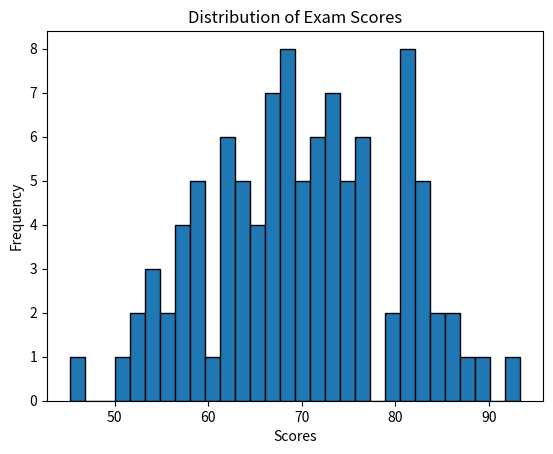

Generate this figure with matplotlib:
import matplotlib.pyplot as plt
import numpy as np

exam_scores = np.random.normal(70, 10 , 100)

plt.hist(exam_scores, bins=30, edgecolor='black')
plt.title('Distribution of Exam Scores')
plt.xlabel('Scores')
plt.ylabel('Frequency')
plt.show()
